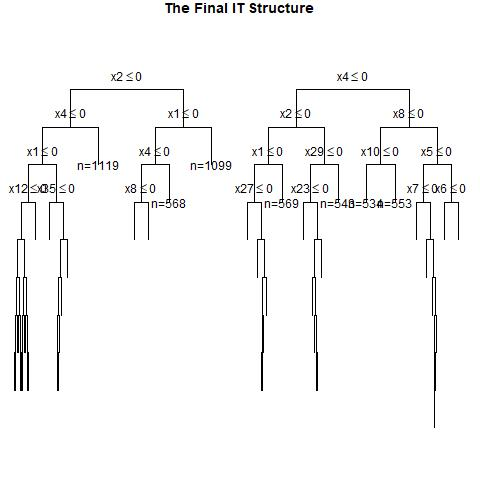

Values plotted in this chart, from the file beside it:
, x1, x2, x3, x4, x5, x6, x7, x8, x9, x10, x11, x12, x13, x14, x15, x16, x17, x18, x19, x20, x21, x22, x23
1, 0, 1, 0, 0, 0, 1, 1, 1, 1, 1, 0, 1, 0, 0, 1, 1, 1, 0, 1, 1, 1, 1, 1
2, 1, 0, 1, 1, 1, 1, 1, 1, 1, 1, 0, 1, 0, 1, 0, 0, 0, 1, 0, 0, 1, 0, 0
3, 0, 1, 1, 1, 1, 1, 0, 1, 0, 1, 0, 1, 0, 1, 0, 0, 1, 0, 0, 1, 0, 0, 1
4, 1, 1, 1, 1, 0, 1, 0, 1, 1, 1, 1, 0, 0, 1, 1, 0, 1, 1, 1, 1, 1, 1, 1
5, 0, 1, 1, 1, 1, 1, 1, 0, 1, 0, 1, 0, 1, 1, 0, 0, 0, 1, 0, 1, 1, 0, 1
6, 1, 1, 1, 0, 1, 0, 1, 0, 1, 0, 1, 0, 0, 0, 1, 1, 1, 0, 0, 0, 1, 0, 1
7, 1, 1, 1, 1, 0, 1, 1, 0, 0, 0, 1, 1, 0, 1, 1, 1, 0, 1, 0, 1, 0, 0, 0
8, 1, 1, 0, 1, 1, 1, 1, 1, 0, 0, 1, 1, 0, 1, 1, 0, 0, 1, 0, 1, 1, 0, 1
9, 1, 0, 1, 1, 0, 1, 1, 1, 0, 1, 1, 0, 1, 0, 0, 1, 0, 0, 0, 1, 0, 1, 1
10, 0, 0, 0, 1, 0, 1, 1, 0, 0, 1, 0, 1, 1, 0, 1, 0, 1, 1, 0, 0, 1, 1, 0
11, 0, 1, 0, 0, 1, 0, 1, 1, 0, 0, 1, 0, 1, 0, 0, 1, 0, 1, 1, 0, 1, 0, 0
12, 0, 0, 0, 0, 0, 0, 1, 1, 0, 0, 1, 0, 1, 0, 1, 0, 1, 1, 1, 1, 1, 1, 0
13, 0, 0, 0, 0, 0, 0, 1, 0, 1, 0, 0, 0, 1, 1, 1, 0, 0, 0, 1, 1, 0, 1, 1
14, 1, 0, 0, 0, 1, 1, 0, 1, 0, 0, 1, 1, 1, 1, 0, 0, 1, 1, 1, 0, 1, 1, 1
15, 1, 1, 0, 0, 1, 1, 1, 0, 0, 0, 0, 0, 0, 0, 0, 1, 1, 0, 1, 0, 0, 1, 1
16, 0, 0, 0, 1, 1, 1, 1, 0, 1, 1, 1, 1, 0, 0, 1, 0, 0, 0, 1, 1, 0, 1, 0
17, 1, 0, 0, 0, 1, 0, 1, 0, 0, 0, 1, 0, 0, 0, 0, 0, 1, 1, 0, 1, 0, 0, 0
18, 1, 1, 1, 0, 0, 0, 0, 0, 1, 0, 0, 1, 0, 0, 1, 0, 1, 0, 1, 0, 0, 0, 0
19, 0, 0, 0, 1, 0, 1, 1, 0, 0, 0, 1, 1, 1, 1, 0, 0, 1, 0, 1, 1, 0, 1, 1
20, 1, 1, 0, 0, 1, 0, 1, 1, 0, 1, 0, 0, 1, 1, 0, 1, 0, 1, 0, 0, 0, 1, 0
21, 1, 1, 0, 1, 0, 1, 0, 0, 0, 0, 0, 1, 1, 0, 0, 1, 1, 1, 0, 1, 1, 0, 0
22, 1, 1, 1, 1, 1, 1, 1, 0, 1, 0, 1, 0, 0, 1, 0, 1, 1, 1, 1, 0, 0, 0, 0
23, 0, 1, 0, 1, 0, 0, 0, 0, 0, 0, 0, 1, 0, 0, 1, 1, 1, 1, 0, 1, 1, 0, 0
24, 0, 0, 1, 0, 0, 1, 1, 1, 0, 0, 1, 1, 0, 1, 1, 1, 1, 1, 1, 1, 0, 0, 0
25, 1, 1, 1, 0, 1, 0, 0, 0, 1, 1, 0, 1, 0, 0, 1, 0, 0, 1, 1, 1, 0, 0, 0
26, 1, 1, 0, 0, 0, 1, 0, 1, 0, 1, 0, 1, 1, 0, 1, 1, 0, 0, 1, 1, 0, 0, 0
27, 0, 0, 0, 1, 0, 1, 1, 1, 0, 1, 0, 0, 1, 1, 1, 1, 1, 1, 1, 0, 1, 1, 0
28, 0, 0, 0, 1, 1, 1, 1, 0, 0, 0, 0, 1, 0, 1, 1, 1, 0, 0, 0, 0, 1, 0, 0
29, 0, 0, 1, 1, 1, 0, 1, 1, 1, 0, 0, 1, 1, 1, 1, 1, 0, 0, 1, 1, 0, 1, 0
30, 0, 0, 1, 0, 1, 1, 1, 0, 1, 0, 1, 0, 0, 1, 1, 1, 1, 0, 1, 0, 0, 0, 0
31, 0, 0, 0, 1, 1, 0, 0, 0, 1, 1, 1, 1, 1, 1, 1, 1, 0, 1, 1, 1, 0, 0, 1
32, 1, 1, 0, 0, 0, 1, 0, 0, 1, 0, 0, 0, 0, 0, 0, 1, 1, 1, 1, 1, 1, 0, 1
33, 1, 0, 1, 0, 0, 0, 0, 1, 0, 0, 1, 0, 0, 1, 0, 1, 1, 1, 0, 0, 1, 0, 1
34, 0, 0, 1, 0, 1, 1, 1, 0, 1, 0, 1, 0, 1, 1, 0, 1, 1, 0, 0, 1, 0, 0, 1
35, 0, 0, 1, 1, 1, 1, 1, 0, 1, 0, 0, 1, 0, 0, 0, 1, 0, 1, 1, 1, 1, 0, 0
36, 1, 0, 0, 1, 1, 0, 0, 0, 1, 1, 1, 1, 1, 1, 0, 0, 1, 0, 0, 1, 1, 1, 1
37, 0, 0, 1, 1, 0, 1, 0, 0, 1, 0, 1, 1, 1, 1, 0, 0, 0, 0, 0, 0, 0, 0, 0
38, 1, 1, 0, 1, 0, 1, 1, 1, 0, 1, 1, 0, 0, 0, 0, 0, 1, 0, 0, 0, 0, 1, 0
39, 1, 1, 1, 1, 1, 1, 1, 0, 1, 0, 0, 1, 0, 0, 1, 1, 0, 1, 1, 0, 0, 0, 0
40, 1, 1, 0, 0, 1, 0, 0, 0, 1, 0, 0, 0, 0, 1, 1, 0, 1, 1, 0, 0, 1, 0, 0
41, 1, 0, 0, 0, 0, 0, 0, 0, 1, 0, 0, 0, 1, 1, 1, 1, 0, 1, 0, 0, 0, 1, 0
42, 0, 1, 0, 1, 1, 1, 0, 1, 0, 0, 0, 1, 0, 0, 0, 0, 1, 0, 0, 1, 0, 0, 1
43, 1, 0, 0, 1, 0, 1, 1, 0, 1, 1, 1, 0, 0, 1, 1, 0, 0, 0, 0, 1, 0, 0, 1
44, 1, 1, 1, 1, 0, 0, 1, 1, 0, 0, 1, 0, 0, 1, 0, 0, 0, 1, 0, 0, 1, 1, 1
45, 0, 1, 0, 0, 0, 0, 1, 1, 0, 1, 0, 1, 0, 1, 0, 0, 1, 1, 1, 0, 1, 1, 0
46, 1, 1, 0, 0, 0, 1, 1, 0, 1, 1, 1, 1, 1, 1, 0, 0, 0, 1, 0, 1, 0, 0, 0
47, 1, 1, 1, 1, 0, 1, 1, 0, 1, 0, 0, 0, 1, 1, 1, 1, 0, 1, 1, 0, 1, 1, 0
48, 0, 0, 1, 0, 0, 0, 0, 0, 1, 1, 1, 1, 1, 1, 1, 0, 1, 0, 0, 0, 0, 0, 1
49, 0, 0, 1, 0, 1, 1, 1, 1, 1, 0, 1, 1, 1, 1, 1, 1, 0, 1, 0, 0, 0, 0, 0
50, 0, 0, 0, 0, 0, 1, 0, 1, 0, 1, 0, 0, 0, 1, 1, 0, 1, 0, 0, 0, 0, 0, 1
51, 1, 1, 0, 1, 0, 0, 0, 0, 0, 1, 0, 0, 1, 0, 0, 1, 1, 1, 0, 1, 0, 1, 0
52, 1, 0, 0, 0, 1, 0, 0, 0, 0, 0, 1, 0, 0, 1, 1, 0, 0, 1, 0, 0, 1, 1, 0
53, 1, 1, 0, 0, 0, 0, 1, 0, 0, 1, 0, 0, 0, 1, 1, 0, 1, 1, 1, 0, 0, 1, 0
54, 1, 0, 0, 1, 1, 0, 1, 0, 1, 1, 1, 1, 0, 1, 0, 1, 1, 1, 0, 1, 1, 0, 1
55, 1, 1, 1, 0, 0, 0, 1, 1, 0, 1, 0, 1, 1, 1, 1, 0, 1, 0, 1, 1, 1, 0, 0
56, 1, 1, 0, 1, 1, 1, 0, 1, 0, 1, 1, 0, 1, 0, 0, 0, 1, 1, 1, 1, 0, 0, 0
57, 0, 1, 0, 0, 1, 0, 1, 0, 0, 0, 0, 0, 1, 1, 1, 1, 1, 1, 0, 1, 0, 0, 1
58, 0, 0, 0, 1, 0, 0, 0, 1, 1, 0, 0, 1, 1, 1, 1, 1, 1, 0, 0, 1, 1, 1, 0
59, 1, 1, 0, 1, 1, 0, 1, 1, 1, 1, 0, 1, 0, 1, 1, 0, 1, 1, 0, 1, 1, 1, 0
60, 0, 1, 0, 0, 0, 0, 1, 1, 0, 0, 0, 0, 0, 0, 1, 1, 1, 1, 1, 0, 1, 1, 0
... 940 more rows
